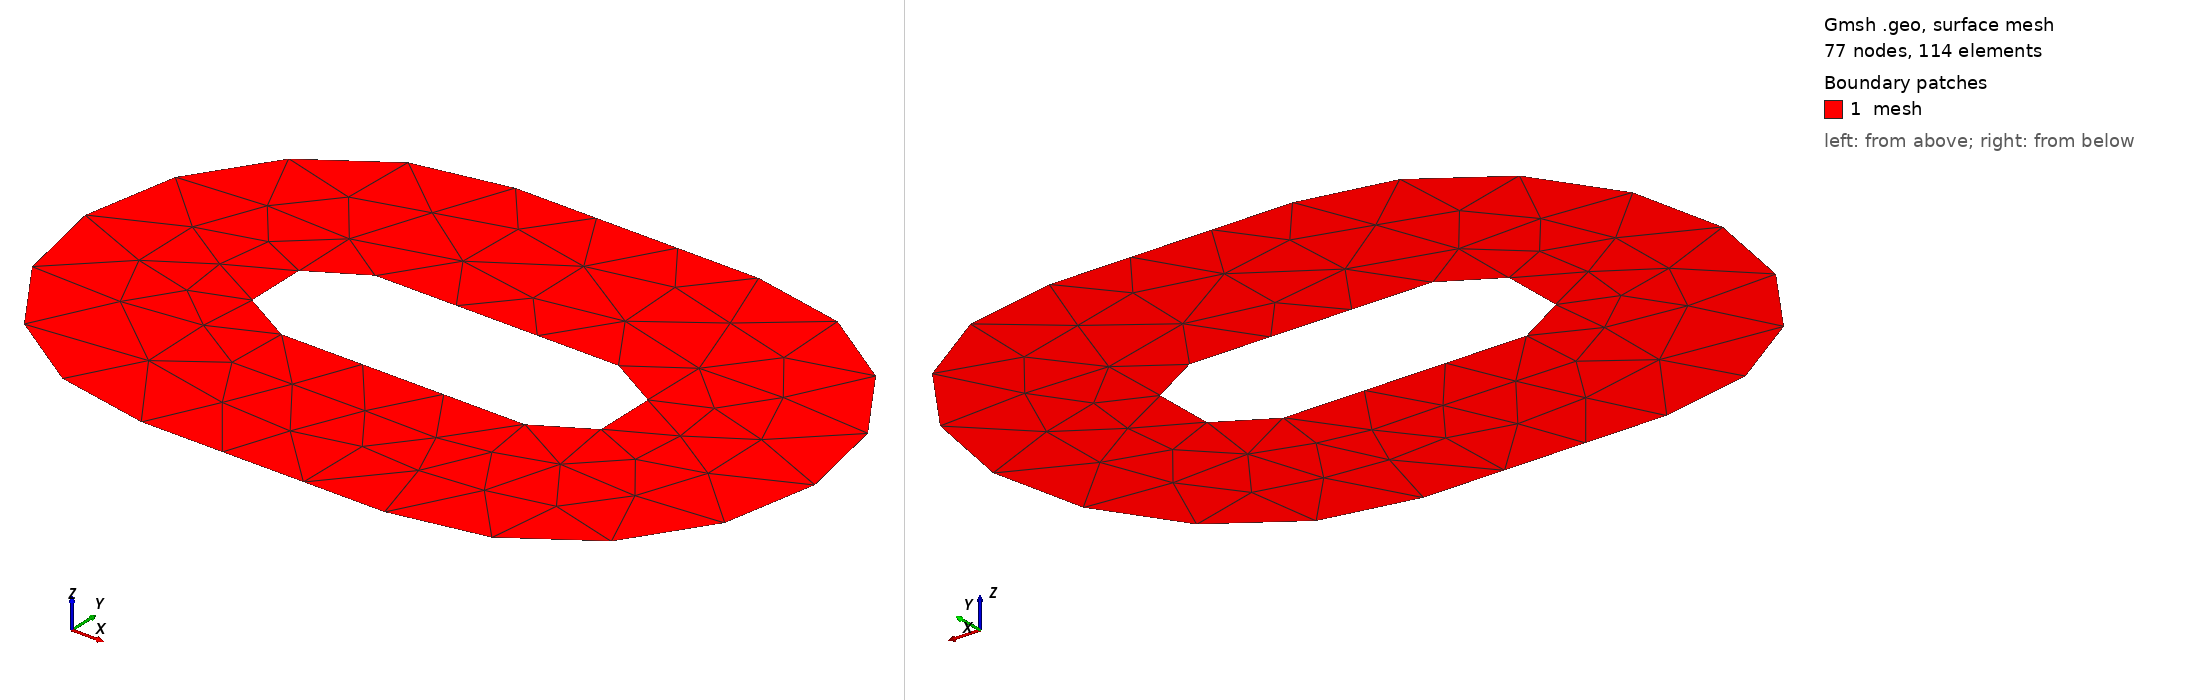

Gmsh geometry script, surface-meshed: 77 nodes, 114 surface elements. Boundary patches (legend numbers): 1 mesh. Left view from above one corner, right view from below the opposite corner. Legend entries are the model's physical surfaces. The drawing asked Gmsh for element sizes between 1% and 20% of the model's largest extent; the script's own settings can give other sizes.

=== knudsen_pump.geo (drawn) ===
// Command line Parameters
If(!Exists(p))
  p = 0;
EndIf

// Settings
res = 100;
Mesh.CharacteristicLengthMax = 1.0 * 2^(-p);
Mesh.MshFileVersion = 2.0;

// Parameters
R1 = 0.5;
R2 = 2.0;

l = 1.0;
L = 2*l;

Point(1) = {0,  0, 0, res};
Point(2) = {l,  0, 0, res};
Point(3) = {-l, 0, 0, res};

Point(1010) = {l,   R1, 0, res};
Point(1011) = {-l,  R1, 0, res};
Point(1012) = {-l, -R1, 0, res};
Point(1013) = {l,  -R1, 0, res};

Point(1020) = {l,   R2, 0, res};
Point(1021) = {-l,  R2, 0, res};
Point(1022) = {-l, -R2, 0, res};
Point(1023) = {l,  -R2, 0, res};

Line(1010) = {1010,1011};
Circle(1011) = {1011,3,1012};
Line(1012) = {1012,1013};
Circle(1013) = {1013,2,1010};

Line(1020) = {1020,1021};
Circle(1021) = {1021,3,1022};
Line(1022) = {1022,1023};
Circle(1023) = {1023,2,1020};

Line Loop(3010) = {1010}; Physical Curve("it",3010) = {1010};
Line Loop(3011) = {1011}; Physical Curve("il",3011) = {1011};
Line Loop(3012) = {1012}; Physical Curve("ib",3012) = {1012};
Line Loop(3013) = {1013}; Physical Curve("ir",3013) = {1013};

Line Loop(3020) = {1020}; Physical Curve("ot",3020) = {1020};
Line Loop(3021) = {1021}; Physical Curve("ol",3021) = {1021};
Line Loop(3022) = {1022}; Physical Curve("ob",3022) = {1022};
Line Loop(3023) = {1023}; Physical Curve("or",3023) = {1023};

Line Loop(4010) = {1010,1011,1012,1013};
Line Loop(4020) = {1020,1021,1022,1023};
Plane Surface(4000) = {4020,4010}; Physical Surface("mesh",4000) = {4000};
